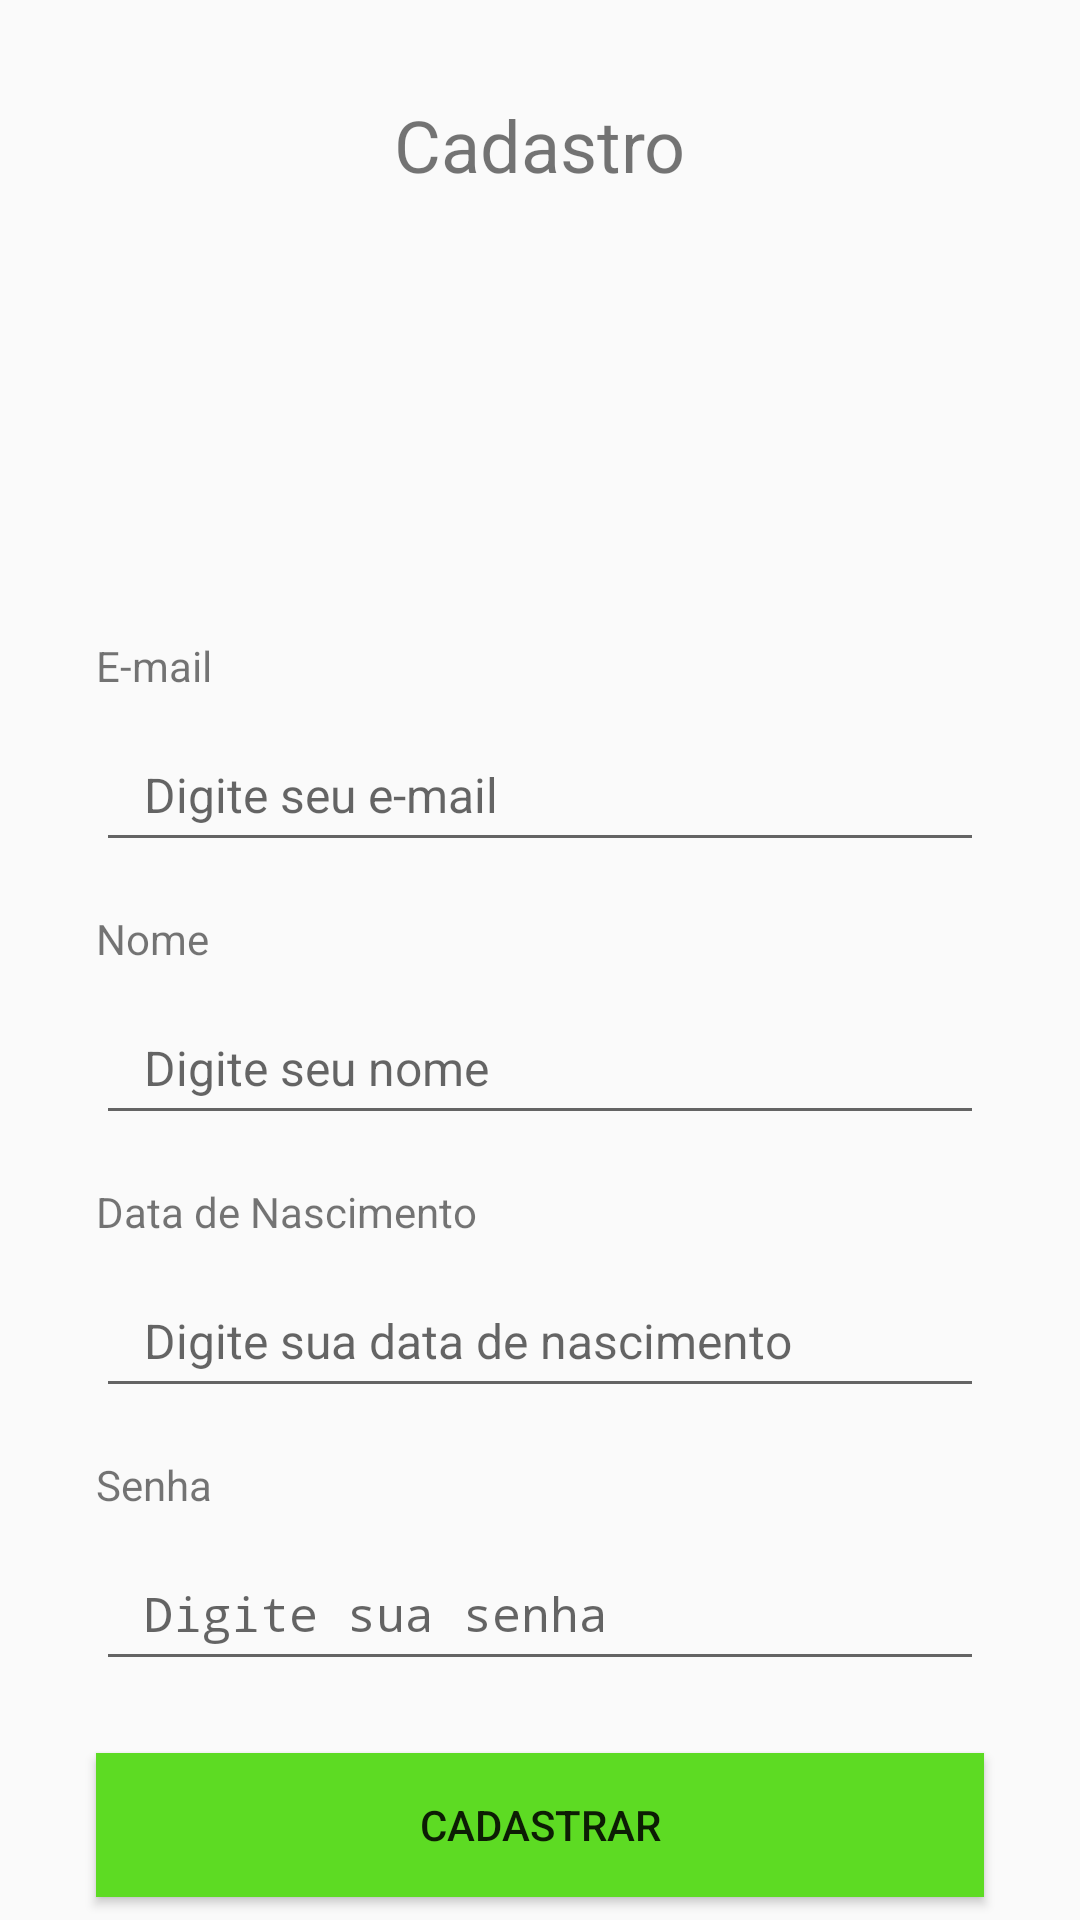

Layout XML and referenced resources for this Android screen:
<!-- AndroidManifest.xml: application theme Theme.ContFinancia -->
<!-- res/layout/activity_cadastro.xml -->
<?xml version="1.0" encoding="utf-8"?>
<androidx.constraintlayout.widget.ConstraintLayout xmlns:android="http://schemas.android.com/apk/res/android"
    xmlns:tools="http://schemas.android.com/tools"
    android:layout_width="match_parent"
    android:layout_height="match_parent"
    android:id="@+id/main"
    xmlns:app="http://schemas.android.com/apk/res-auto"
    tools:context=".Cadastro">

    
    <TextView
        android:id="@+id/textView2"
        android:layout_width="wrap_content"
        android:layout_height="wrap_content"
        android:text="@string/cadastro"
        android:textSize="24sp"
        app:layout_constraintTop_toTopOf="parent"
        app:layout_constraintStart_toStartOf="parent"
        app:layout_constraintEnd_toEndOf="parent"
        android:layout_marginTop="32dp"/>

    <ImageView
        android:id="@+id/imageViewAvatar"
        android:layout_width="100dp"
        android:layout_height="100dp"
        android:src="@android:drawable/sym_def_app_icon"
        app:layout_constraintTop_toBottomOf="@id/textView2"
        app:layout_constraintStart_toStartOf="parent"
        app:layout_constraintEnd_toEndOf="parent"
        android:layout_marginTop="24dp"
        android:contentDescription="@string/foto_de_perfil_do_usu_rio"/>

    
    <TextView
        android:id="@+id/textView5"
        android:layout_width="wrap_content"
        android:layout_height="wrap_content"
        android:layout_marginStart="32dp"
        android:layout_marginTop="24dp"
        android:text="@string/e_mail"
        app:layout_constraintStart_toStartOf="parent"
        app:layout_constraintTop_toBottomOf="@id/imageViewAvatar" />

    
    <EditText
        android:id="@+id/editTextEmail"
        style="@style/CustomEditTextStyle"
        android:hint="@string/digite_seu_e_mail"
        android:autofillHints="emailAddress"
        android:inputType="textEmailAddress"
        app:layout_constraintTop_toBottomOf="@id/textView5"
        app:layout_constraintStart_toStartOf="parent"
        app:layout_constraintEnd_toEndOf="parent"
        android:layout_marginTop="8dp"
        android:layout_marginStart="32dp"
        android:layout_marginEnd="32dp"
        app:layout_constraintWidth_max="488dp"
        />

    
    <TextView
        android:id="@+id/textView6"
        android:layout_width="wrap_content"
        android:layout_height="wrap_content"
        android:text="@string/nome"
        app:layout_constraintTop_toBottomOf="@id/editTextEmail"
        app:layout_constraintStart_toStartOf="parent"
        android:layout_marginTop="16dp"
        android:layout_marginStart="32dp"/>

    
    <EditText
        android:id="@+id/editTextNome"
        style="@style/CustomEditTextStyle"
        android:hint="@string/digite_seu_nome"
        android:autofillHints="name"
        android:inputType="textPersonName"
        app:layout_constraintTop_toBottomOf="@id/textView6"
        app:layout_constraintStart_toStartOf="parent"
        app:layout_constraintEnd_toEndOf="parent"
        android:layout_marginTop="8dp"
        android:layout_marginStart="32dp"
        android:layout_marginEnd="32dp"
        app:layout_constraintWidth_max="488dp"
        />

    
    <TextView
        android:id="@+id/textView7"
        android:layout_width="wrap_content"
        android:layout_height="wrap_content"
        android:text="@string/data_de_nascimento"
        app:layout_constraintTop_toBottomOf="@id/editTextNome"
        app:layout_constraintStart_toStartOf="parent"
        android:layout_marginTop="16dp"
        android:layout_marginStart="32dp"/>

    
    <EditText
        android:id="@+id/editTextDataNascimento"
        style="@style/CustomEditTextStyle"
        android:hint="@string/digite_sua_data_de_nascimento"
        android:inputType="date"
        app:layout_constraintWidth_max="488dp"
        android:autofillHints="dd/mm/aaaa"
        app:layout_constraintTop_toBottomOf="@id/textView7"
        app:layout_constraintStart_toStartOf="parent"
        app:layout_constraintEnd_toEndOf="parent"
        android:layout_marginTop="8dp"
        android:layout_marginStart="32dp"
        android:layout_marginEnd="32dp" />

    
    <TextView
        android:id="@+id/textView8"
        android:layout_width="wrap_content"
        android:layout_height="wrap_content"
        android:text="@string/senha"
        app:layout_constraintTop_toBottomOf="@id/editTextDataNascimento"
        app:layout_constraintStart_toStartOf="parent"
        android:layout_marginTop="16dp"
        android:layout_marginStart="32dp"/>

    
    <EditText
        android:id="@+id/editTextSenha"
        style="@style/CustomEditTextStyle"
        android:hint="@string/digite_sua_senha"
        android:autofillHints="password"
        android:inputType="textPassword"
        app:layout_constraintTop_toBottomOf="@id/textView8"
        app:layout_constraintStart_toStartOf="parent"
        app:layout_constraintEnd_toEndOf="parent"
        android:layout_marginTop="8dp"
        android:layout_marginStart="32dp"
        android:layout_marginEnd="32dp"
        app:layout_constraintWidth_max="488dp"
        />

    
    <Button
        android:id="@+id/buttonCadastrar"
        android:layout_width="0dp"
        app:layout_constraintWidth_max="320dp"
        android:layout_height="wrap_content"
        android:background="@color/verdeBt"
        android:text="@string/cadastrar"
        app:layout_constraintTop_toBottomOf="@id/editTextSenha"
        app:layout_constraintStart_toStartOf="parent"
        app:layout_constraintEnd_toEndOf="parent"
        android:layout_marginTop="24dp"
        android:layout_marginStart="32dp"
        android:layout_marginEnd="32dp"
         />

    
    <TextView
        android:id="@+id/textView9"
        android:layout_width="wrap_content"
        android:layout_height="wrap_content"
        android:text="@string/j_tem_conta_sign_in"
        app:layout_constraintTop_toBottomOf="@id/buttonCadastrar"
        app:layout_constraintStart_toStartOf="parent"
        app:layout_constraintEnd_toEndOf="parent"
        android:layout_marginTop="16dp"
        android:textColor="@android:color/black" />

</androidx.constraintlayout.widget.ConstraintLayout>
<!-- resources referenced by this layout -->
<resources>
  <color name="verdeBt">#5DDB23</color>
  <string name="cadastrar">Cadastrar</string>
  <string name="cadastro">Cadastro</string>
  <string name="data_de_nascimento">Data de Nascimento</string>
  <string name="digite_seu_e_mail">Digite seu e-mail</string>
  <string name="digite_seu_nome">Digite seu nome</string>
  <string name="digite_sua_data_de_nascimento">Digite sua data de nascimento</string>
  <string name="digite_sua_senha">Digite sua senha</string>
  <string name="e_mail">E-mail</string>
  <string name="foto_de_perfil_do_usu_rio">Foto de Perfil do Usuário</string>
  <string name="j_tem_conta_sign_in">Já tem conta? Sign In</string>
  <string name="nome">Nome</string>
  <string name="senha">Senha</string>
  <style name="CustomEditTextStyle">
          <item name="android:maxWidth">488dp</item>
          <item name="android:layout_width">0dp</item>
          <item name="android:layout_height">48dp</item>
          <item name="android:textColor">#333333</item> 
          <item name="android:textSize">16sp</item> 
          <item name="android:paddingStart">16dp</item> 
          <item name="android:paddingEnd">16dp</item> 
      </style>
  <style name="Theme.ContFinancia" parent="android:Theme.Material.Light.NoActionBar" />
</resources>
